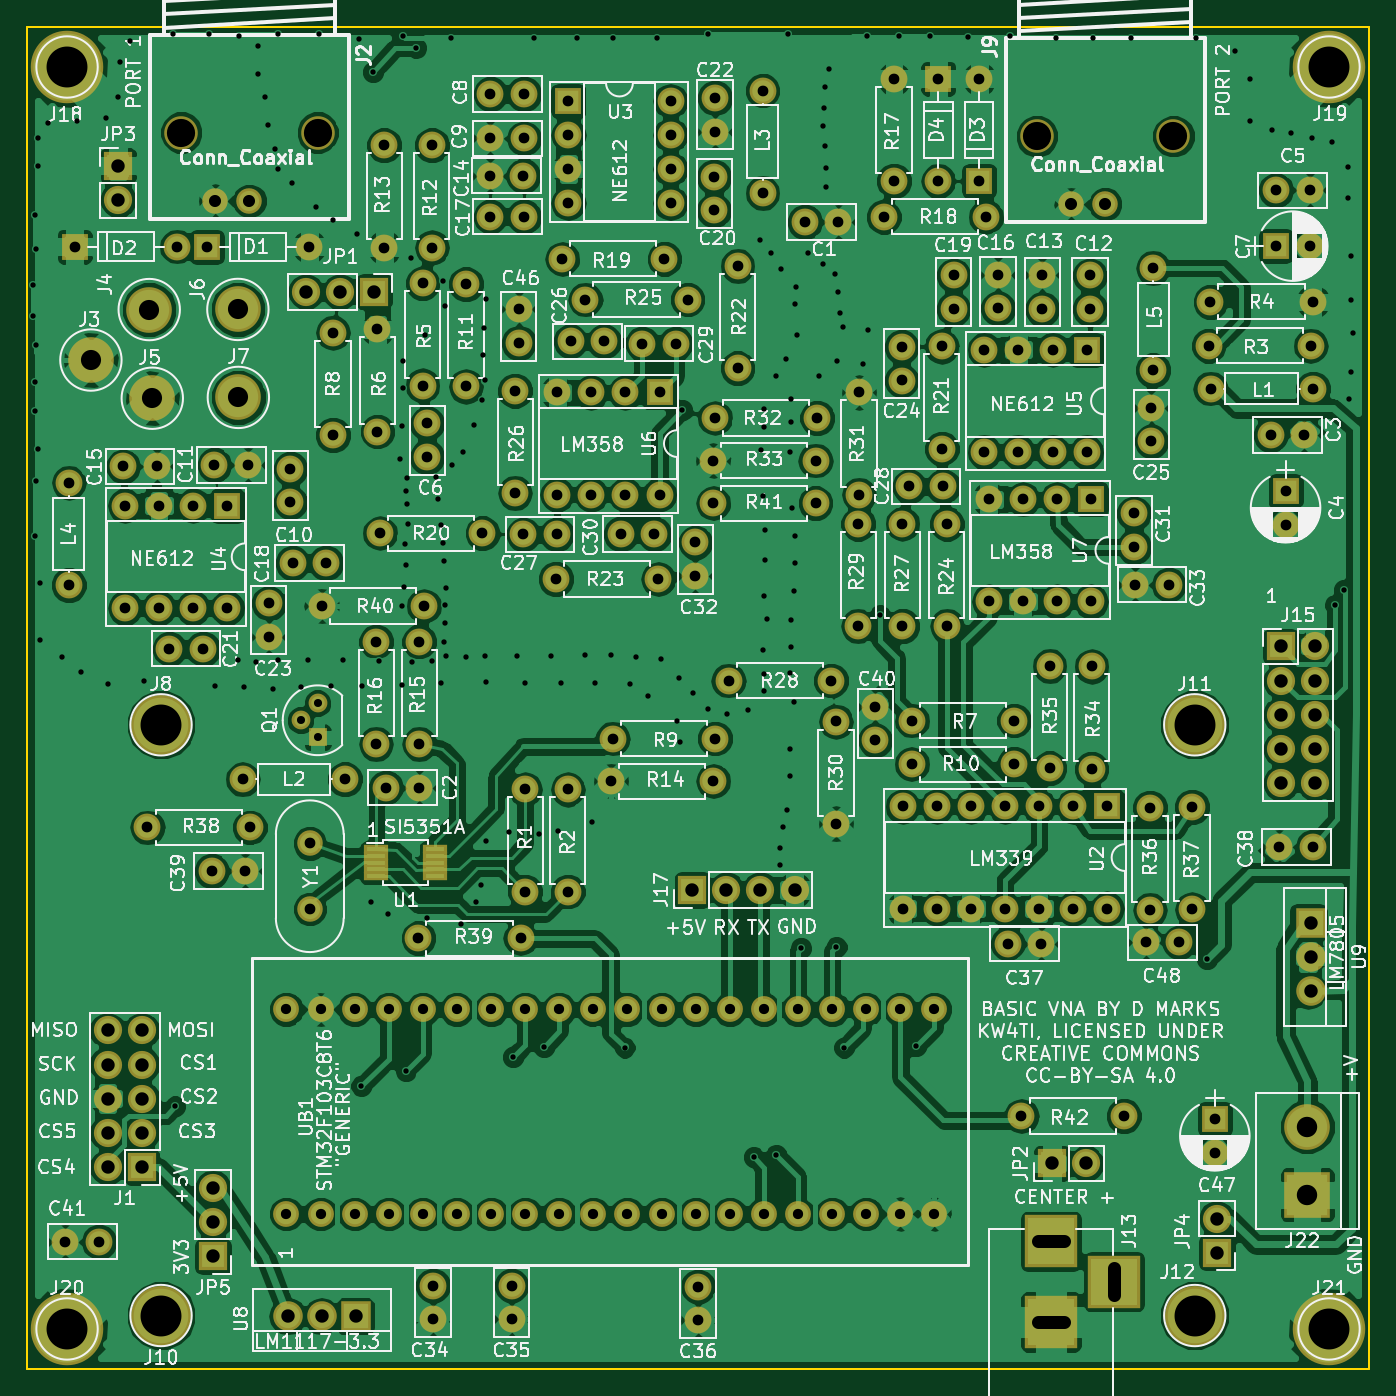
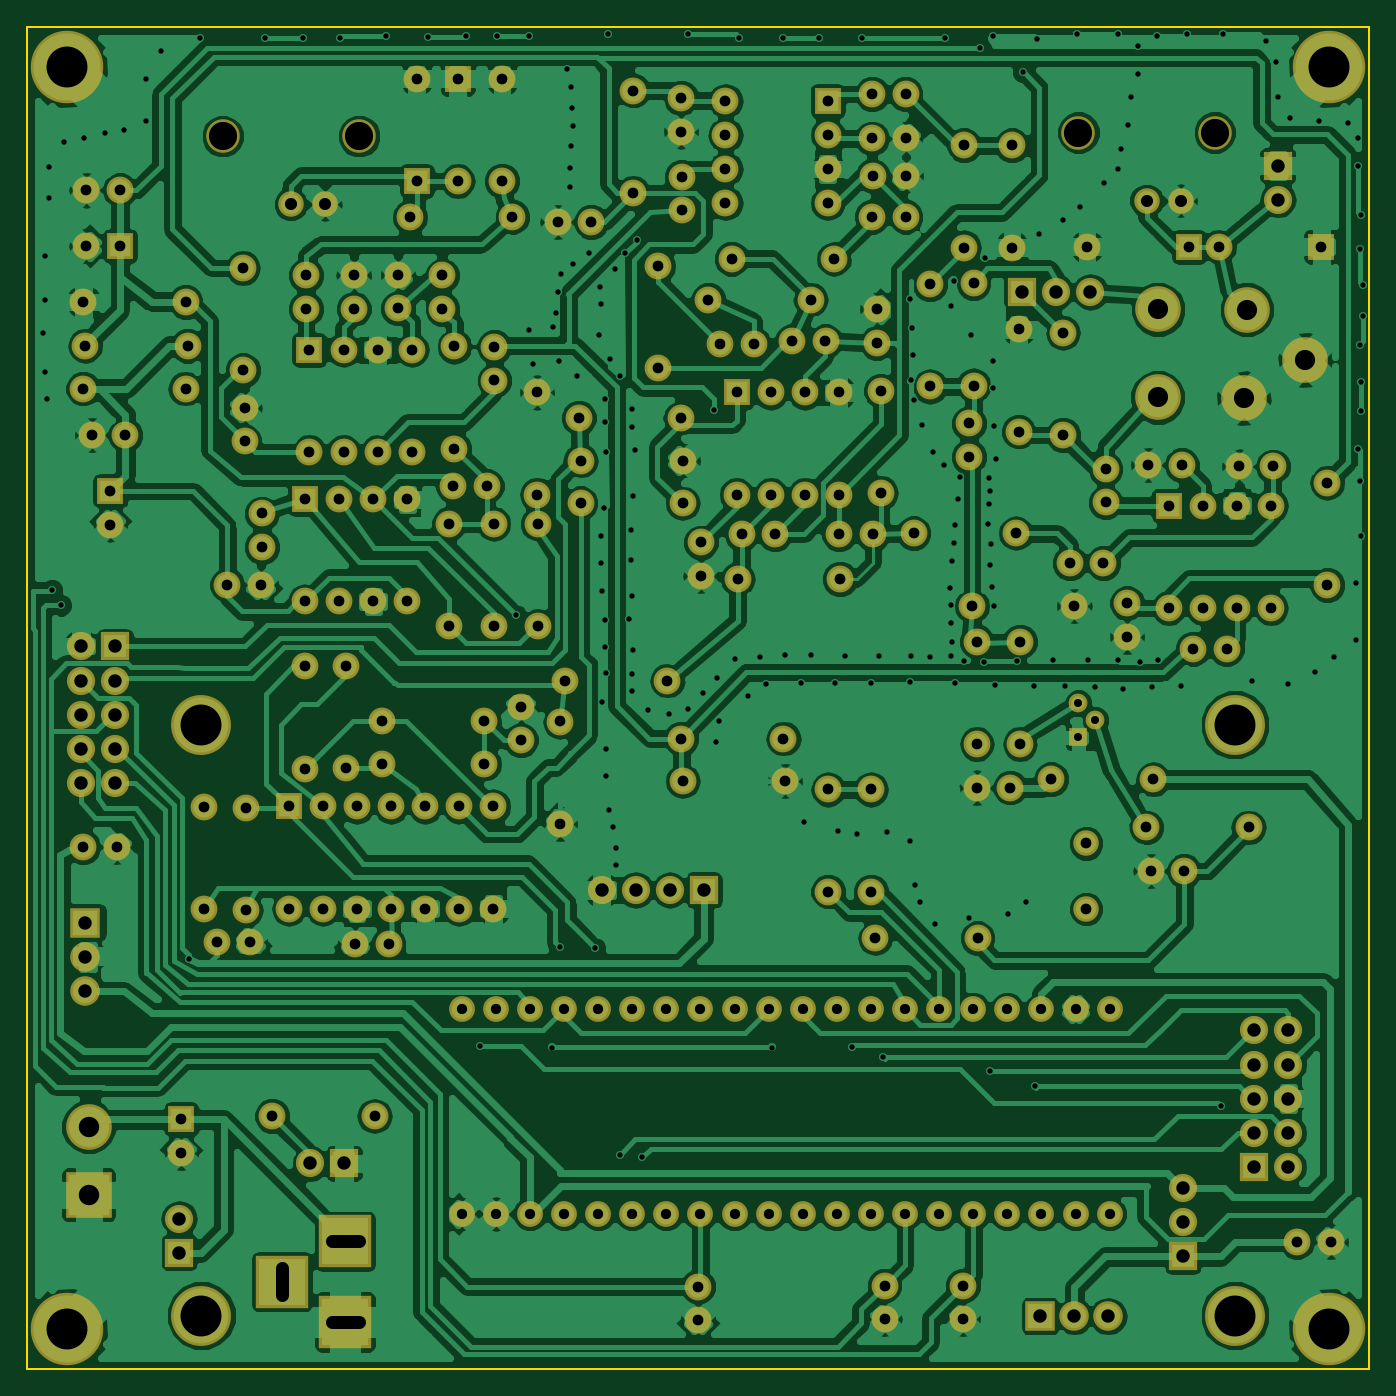
Circuit board: 9 layer files. Board 100.0 x 100.0 mm.
- bottom_copper: VNA-B.Cu.gbr (306866 bytes)
- bottom_mask: VNA-B.Mask.gbr (10381 bytes)
- bottom_silk: VNA-B.SilkS.gbr (265 bytes)
- outline: VNA-Edge.Cuts.gbr (489 bytes)
- top_copper: VNA-F.Cu.gbr (363007 bytes)
- top_mask: VNA-F.Mask.gbr (10664 bytes)
- top_silk: VNA-F.SilkS.gbr (221331 bytes)
- drill: VNA-NPTH.drl (212 bytes)
- drill: VNA.drl (9796 bytes)

=== bottom_copper: VNA-B.Cu.gbr (306866 bytes, source omitted) ===
=== bottom_mask: VNA-B.Mask.gbr (10381 bytes, source omitted) ===
=== bottom_silk: VNA-B.SilkS.gbr ===
G04 #@! TF.FileFunction,Legend,Bot*
%FSLAX46Y46*%
G04 Gerber Fmt 4.6, Leading zero omitted, Abs format (unit mm)*
G04 Created by KiCad (PCBNEW 4.0.7) date 07/13/19 13:26:02*
%MOMM*%
%LPD*%
G01*
G04 APERTURE LIST*
%ADD10C,0.100000*%
G04 APERTURE END LIST*
D10*
M02*

=== outline: VNA-Edge.Cuts.gbr ===
G04 #@! TF.FileFunction,Profile,NP*
%FSLAX46Y46*%
G04 Gerber Fmt 4.6, Leading zero omitted, Abs format (unit mm)*
G04 Created by KiCad (PCBNEW 4.0.7) date 07/13/19 13:26:02*
%MOMM*%
%LPD*%
G01*
G04 APERTURE LIST*
%ADD10C,0.100000*%
%ADD11C,0.150000*%
G04 APERTURE END LIST*
D10*
D11*
X50000000Y-150000000D02*
X50000000Y-50000000D01*
X150000000Y-150000000D02*
X50000000Y-150000000D01*
X150000000Y-50000000D02*
X150000000Y-150000000D01*
X50000000Y-50000000D02*
X150000000Y-50000000D01*
M02*

=== top_copper: VNA-F.Cu.gbr (363007 bytes, source omitted) ===
=== top_mask: VNA-F.Mask.gbr (10664 bytes, source omitted) ===
=== top_silk: VNA-F.SilkS.gbr (221331 bytes, source omitted) ===
=== drill: VNA-NPTH.drl ===
M48
;DRILL file {KiCad 4.0.7} date 07/13/19 13:26:03
;FORMAT={-:-/ absolute / metric / decimal}
FMAT,2
METRIC,TZ
T1C2.100
%
G90
G05
M71
T1
X61.509Y-57.887
X71.669Y-57.887
X125.247Y-58.151
X135.407Y-58.151
T0
M30

=== drill: VNA.drl (9796 bytes, source omitted) ===
